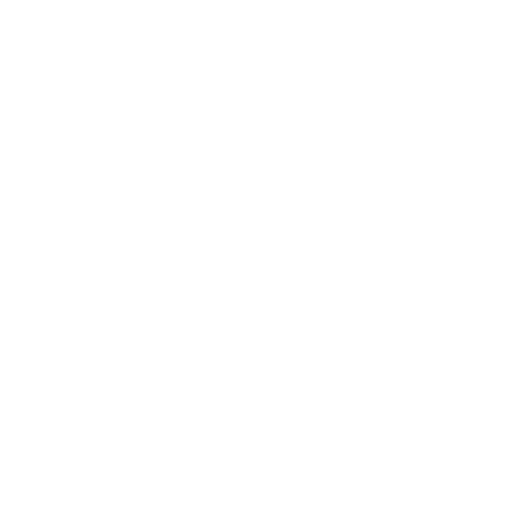
t = 0.00 s
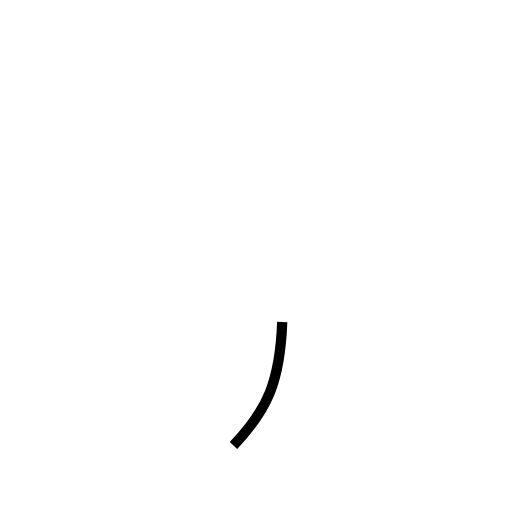
t = 0.40 s
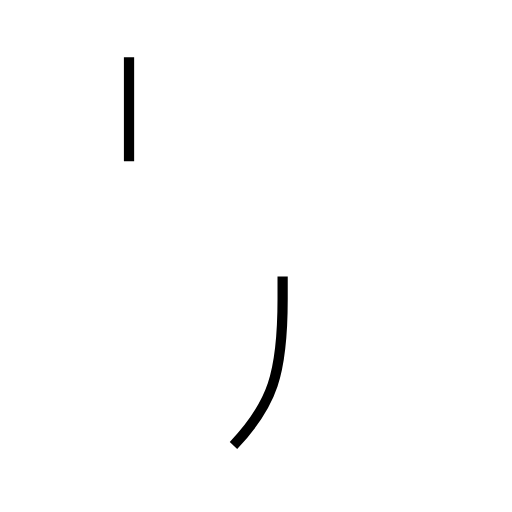
t = 0.84 s
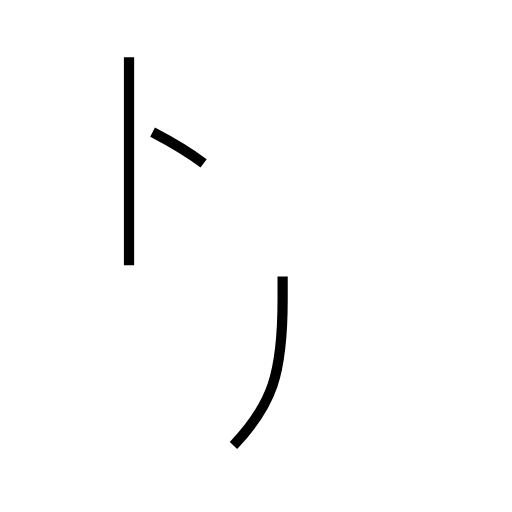
t = 1.32 s
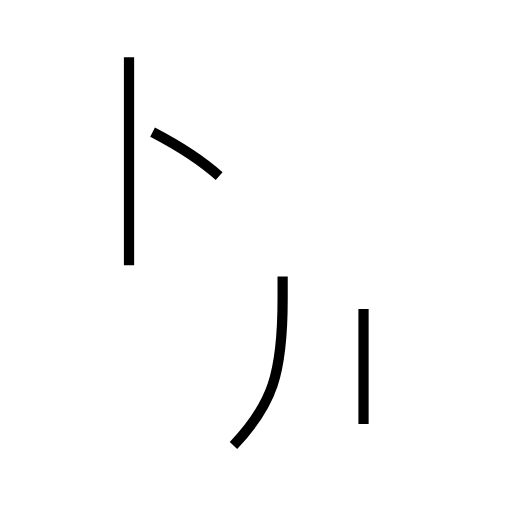
t = 1.71 s
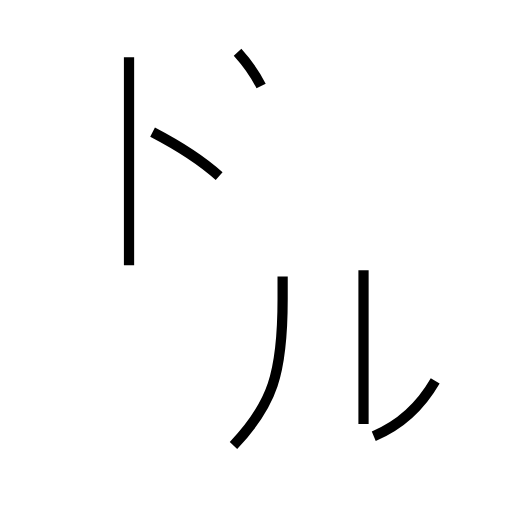
t = 2.20 s

The animated SVG that drew these frames (rendered in a browser with its animation timeline set to each time). Animation: 6 SMIL elements (animate=6); one cycle of 2.19 s.

<?xml version='1.0' encoding='utf-8'?>
<svg viewBox="0.0 -6.0 50.0 50.0" version="1.1" xmlns="http://www.w3.org/2000/svg"><rect x="-1000" y="-1000" width="2000" height="2000" stroke="white" fill="white" /><g style="fill:none;stroke:#000000;stroke-width:1"><path d="M 22.8 -0.5 C 26.6 -4.5 27.6 -7.5 27.6 -14.8 L 27.6 -17.0 " transform="translate(0.0 38.0)" stroke-dasharray="17.782843439533124" stroke-dashoffset="17.782843439533124"><animate attributeName="stroke-dashoffset" from="17.782843439533124" to="0" dur="0.5334853031859937s" begin="0s" fill="freeze" /></path><path d="M 12.6 -38.4 L 12.6 -18.1 " transform="translate(0.0 38.0)" stroke-dasharray="20.299999999999997" stroke-dashoffset="20.299999999999997"><animate attributeName="stroke-dashoffset" from="20.299999999999997" to="0" dur="0.6089999999999999s" begin="0.5334853031859937s" fill="freeze" /></path><path d="M 14.9 -31.1 C 17.2 -29.9 19.4 -28.6 21.4 -26.8 " transform="translate(0.0 38.0)" stroke-dasharray="7.815229676015849" stroke-dashoffset="7.815229676015849"><animate attributeName="stroke-dashoffset" from="7.815229676015849" to="0" dur="0.23445689028047545s" begin="1.1424853031859936s" fill="freeze" /></path><path d="M 35.5 -2.6 L 35.5 -17.6 " transform="translate(0.0 38.0)" stroke-dasharray="15.000000000000002" stroke-dashoffset="15.000000000000002"><animate attributeName="stroke-dashoffset" from="15.000000000000002" to="0" dur="0.45s" begin="1.3769421934664692s" fill="freeze" /></path><path d="M 25.5 -35.6 C 24.9 -36.8 24.1 -37.9 23.2 -38.9 " transform="translate(0.0 38.0)" stroke-dasharray="4.0345964145011415" stroke-dashoffset="4.0345964145011415"><animate attributeName="stroke-dashoffset" from="4.0345964145011415" to="0" dur="0.12103789243503424s" begin="1.8269421934664691s" fill="freeze" /></path><path d="M 42.5 -6.8 C 41.0 -4.2 38.9 -2.4 36.5 -1.4" transform="translate(0.0 38.0)" stroke-dasharray="8.21991327423244" stroke-dashoffset="8.21991327423244"><animate attributeName="stroke-dashoffset" from="8.21991327423244" to="0" dur="0.24659739822697319s" begin="1.9479800859015033s" fill="freeze" /></path></g></svg>
